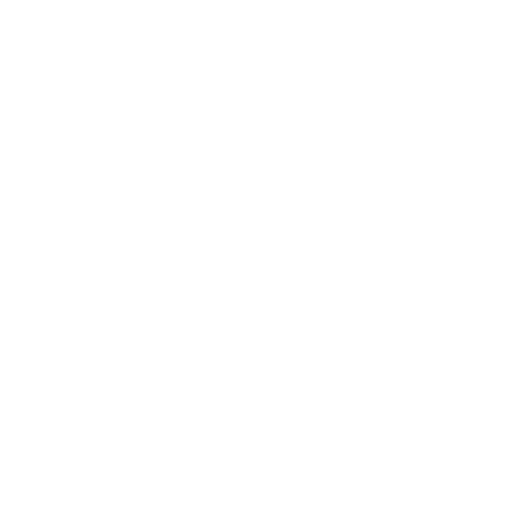
t = 0.00 s
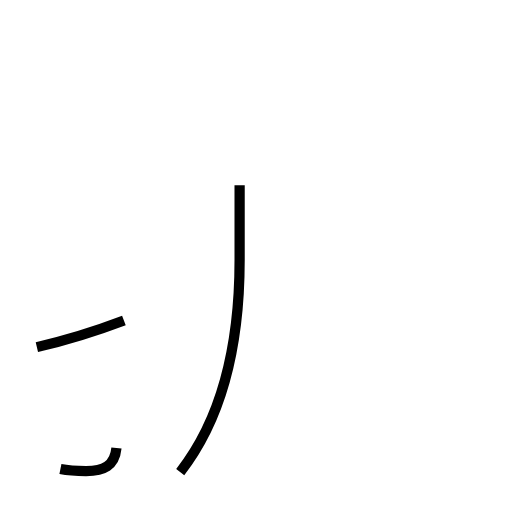
t = 1.35 s
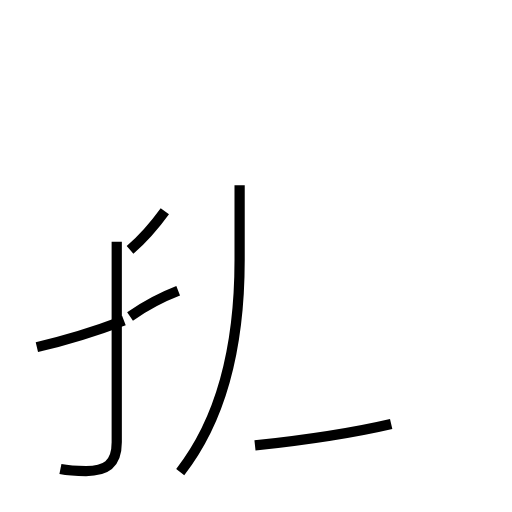
t = 2.67 s
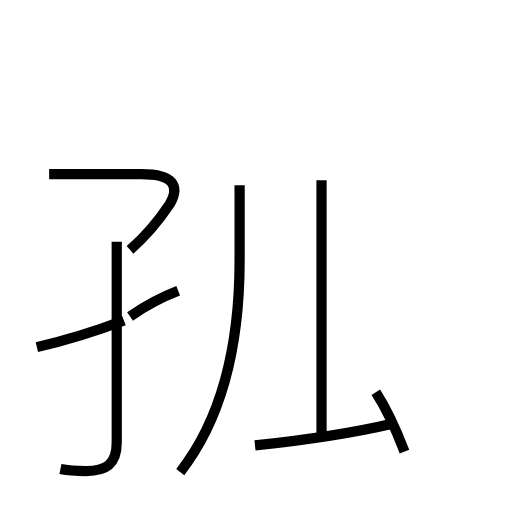
t = 4.07 s
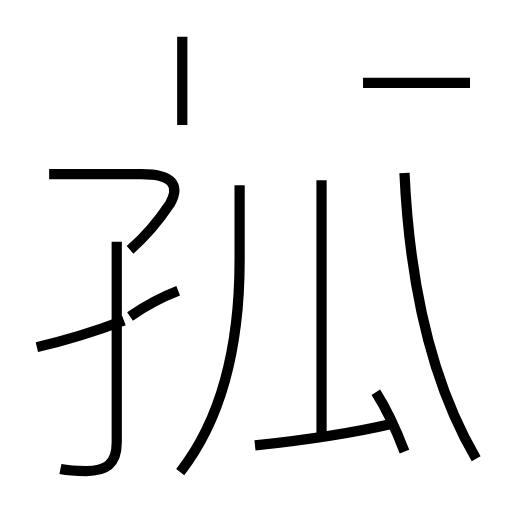
t = 5.51 s
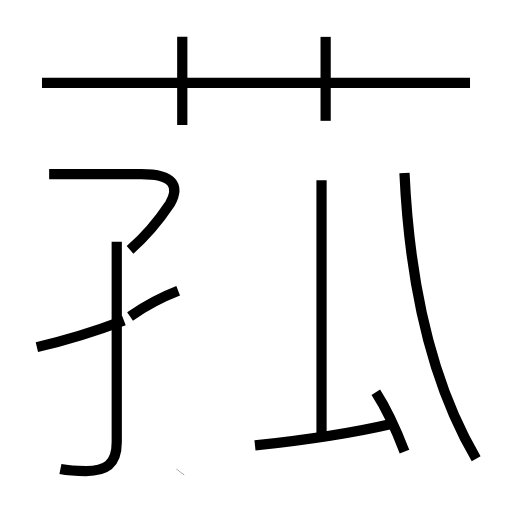
t = 6.70 s

The animated SVG that drew these frames (rendered in a browser with its animation timeline set to each time). Animation: 12 SMIL elements (animate=12); one cycle of 6.70 s.

<?xml version='1.0' encoding='utf-8'?>
<svg viewBox="0.0 -6.0 50.0 50.0" version="1.1" xmlns="http://www.w3.org/2000/svg"><rect x="-1000" y="-1000" width="2000" height="2000" stroke="white" fill="white" /><g style="fill:none;stroke:#000000;stroke-width:1"><path d="M 17.6 2.1 C 21.2 -2.5 23.4 -9.0 23.4 -18.6 L 23.4 -25.9 " transform="translate(0.0 38.0)" stroke-dasharray="29.203074986458454" stroke-dashoffset="29.203074986458454"><animate attributeName="stroke-dashoffset" from="29.203074986458454" to="0" dur="0.8760922495937535s" begin="0s; anim_end.end" fill="freeze" id="anim0" /></path><path d="M 3.6 -10.1 C 6.2 -10.7 9.2 -11.6 12.1 -12.7 " transform="translate(0.0 38.0)" stroke-dasharray="8.895268904880549" stroke-dashoffset="8.895268904880549"><animate attributeName="stroke-dashoffset" from="8.895268904880549" to="0" dur="0.26685806714641647s" begin="anim0.end" fill="freeze" id="anim1" /></path><path d="M 5.9 1.8 C 6.9 2.0 7.5 2.0 8.4 2.0 C 10.3 2.0 11.4 1.4 11.4 -0.8 L 11.4 -20.4 " transform="translate(0.0 38.0)" stroke-dasharray="26.885020169581377" stroke-dashoffset="26.885020169581377"><animate attributeName="stroke-dashoffset" from="26.885020169581377" to="0" dur="0.8065506050874413s" begin="anim1.end" fill="freeze" id="anim2" /></path><path d="M 12.7 -13.1 C 14.3 -14.2 16.1 -15.1 17.4 -15.6 " transform="translate(0.0 38.0)" stroke-dasharray="5.334553755737895" stroke-dashoffset="5.334553755737895"><animate attributeName="stroke-dashoffset" from="5.334553755737895" to="0" dur="0.16003661267213684s" begin="anim2.end" fill="freeze" id="anim3" /></path><path d="M 24.9 -0.5 C 28.6 -0.9 33.5 -1.5 38.2 -2.6 " transform="translate(0.0 38.0)" stroke-dasharray="13.473222321250352" stroke-dashoffset="13.473222321250352"><animate attributeName="stroke-dashoffset" from="13.473222321250352" to="0" dur="0.40419666963751055s" begin="anim3.end" fill="freeze" id="anim4" /></path><path d="M 12.7 -19.6 C 14.2 -20.9 15.6 -22.6 16.6 -24.1 C 17.6 -25.9 16.9 -27.0 13.8 -27.0 L 4.8 -27.0 " transform="translate(0.0 38.0)" stroke-dasharray="20.364282428300875" stroke-dashoffset="20.364282428300875"><animate attributeName="stroke-dashoffset" from="20.364282428300875" to="0" dur="0.6109284728490262s" begin="anim4.end" fill="freeze" id="anim5" /></path><path d="M 39.5 0.1 C 38.7 -2.0 37.8 -4.0 36.7 -5.7 " transform="translate(0.0 38.0)" stroke-dasharray="6.452215667397375" stroke-dashoffset="6.452215667397375"><animate attributeName="stroke-dashoffset" from="6.452215667397375" to="0" dur="0.19356647002192126s" begin="anim5.end" fill="freeze" id="anim6" /></path><path d="M 31.4 -1.4 L 31.4 -26.4 " transform="translate(0.0 38.0)" stroke-dasharray="25.0" stroke-dashoffset="25.0"><animate attributeName="stroke-dashoffset" from="25.0" to="0" dur="0.75s" begin="anim6.end" fill="freeze" id="anim7" /></path><path d="M 46.5 0.8 C 42.1 -6.7 40.0 -16.2 39.5 -27.1 " transform="translate(0.0 38.0)" stroke-dasharray="29.044735733195505" stroke-dashoffset="29.044735733195505"><animate attributeName="stroke-dashoffset" from="29.044735733195505" to="0" dur="0.8713420719958651s" begin="anim7.end" fill="freeze" id="anim8" /></path><path d="M 17.8 -31.8 L 17.8 -40.4 " transform="translate(0.0 38.0)" stroke-dasharray="8.599999999999998" stroke-dashoffset="8.599999999999998"><animate attributeName="stroke-dashoffset" from="8.599999999999998" to="0" dur="0.25799999999999995s" begin="anim8.end" fill="freeze" id="anim9" /></path><path d="M 45.9 -35.9 L 4.1 -35.9 " transform="translate(0.0 38.0)" stroke-dasharray="41.8" stroke-dashoffset="41.8"><animate attributeName="stroke-dashoffset" from="41.8" to="0" dur="1.2539999999999998s" begin="anim9.end" fill="freeze" id="anim10" /></path><path d="M 31.8 -32.2 L 31.8 -40.4" transform="translate(0.0 38.0)" stroke-dasharray="8.199999999999996" stroke-dashoffset="8.199999999999996"><animate attributeName="stroke-dashoffset" from="8.199999999999996" to="0" dur="0.24599999999999986s" begin="anim10.end" fill="freeze" id="anim_end" /></path></g></svg>
